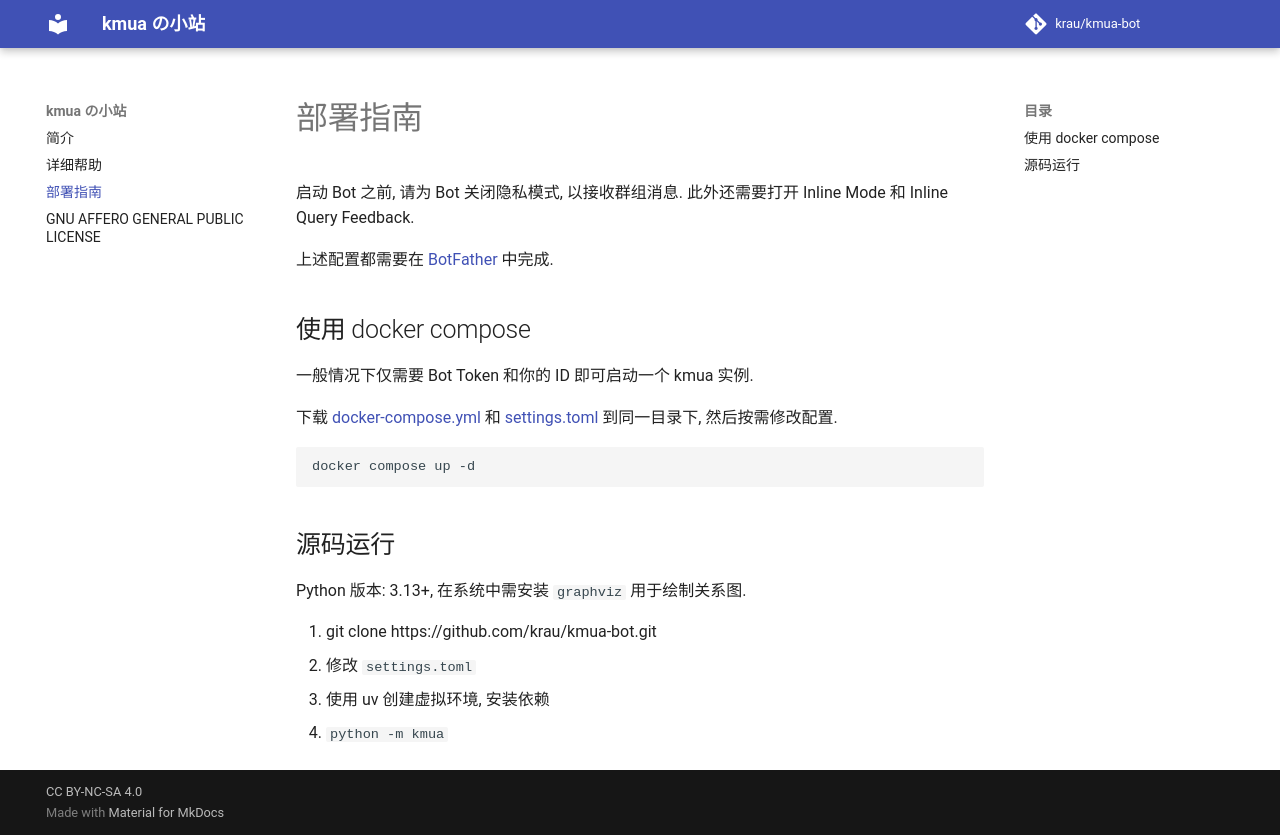

repository: takeshi7502/waku-bot · page: self-host/index.html · generator: mkdocs

# 部署指南

启动 Bot 之前, 请为 Bot 关闭隐私模式, 以接收群组消息. 此外还需要打开 Inline Mode 和 Inline Query Feedback.

上述配置都需要在 [BotFather](https://t.me/botfather) 中完成.

## 使用 docker compose

一般情况下仅需要 Bot Token 和你的 ID 即可启动一个 waku 实例.

下载 [docker-compose.yml](https://github.com/krau/kmua-bot/blob/v2/docker-compose.yml) 和 [settings.toml](https://github.com/krau/kmua-bot/blob/v2/settings.toml) 到同一目录下, 然后按需修改配置.


```bash
docker compose up -d
```

## 源码运行

Python 版本: 3.13+, 在系统中需安装 `graphviz` 用于绘制关系图.

1. git clone https://github.com/krau/waku-bot.git
2. 修改 `settings.toml`
3. 使用 uv 创建虚拟环境, 安装依赖
4. `python -m waku`
